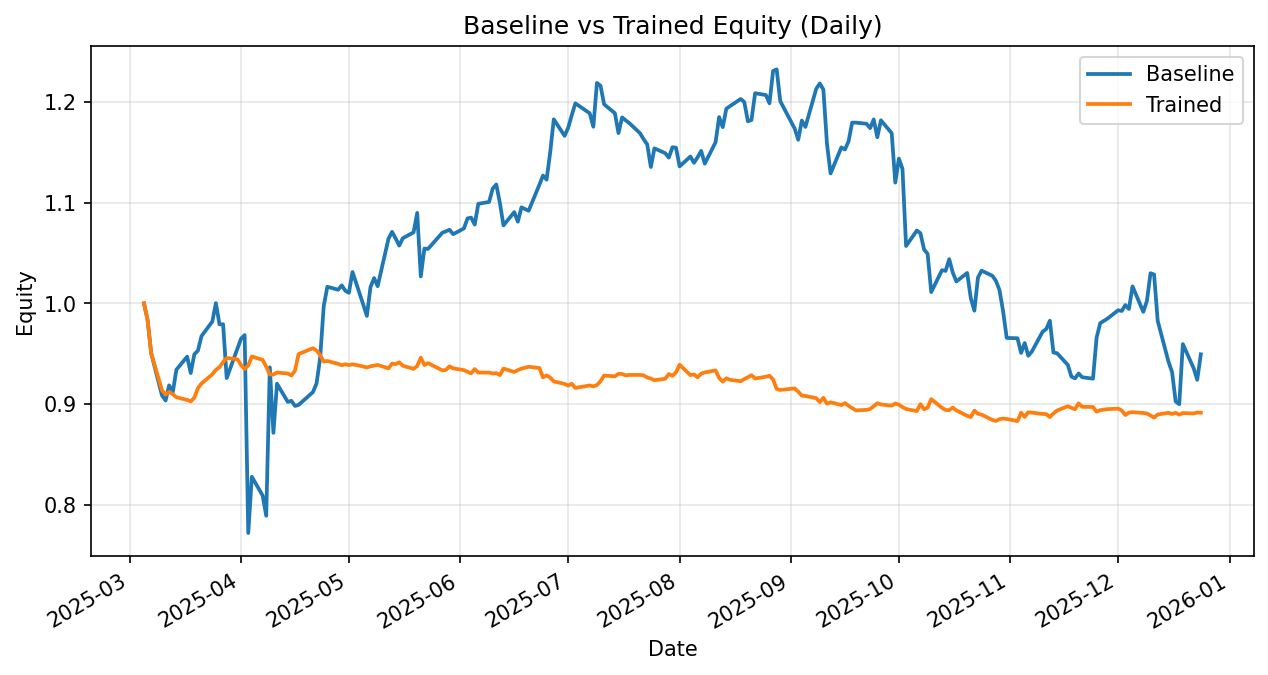

The data file committed next to this chart (first rows):
date, daily_return_x, equity_baseline, daily_return_y, equity_trained
2025-03-05, 0.0, 1.0, 0.0, 1.0
2025-03-06, -0.01662, 0.9834, -0.01662, 0.9834
2025-03-07, -0.03347, 0.9505, -0.03347, 0.9505
2025-03-10, -0.04402, 0.9086, -0.03871, 0.9137
2025-03-11, -0.005523, 0.9036, -0.004545, 0.9095
2025-03-12, 0.01663, 0.9186, 0.002891, 0.9122
2025-03-13, -0.007785, 0.9115, -0.002589, 0.9098
2025-03-14, 0.02477, 0.9341, -0.003222, 0.9069
2025-03-17, 0.014, 0.9471, -0.002964, 0.9042
2025-03-18, -0.01723, 0.9308, -0.001684, 0.9027
2025-03-19, 0.02004, 0.9495, 0.004095, 0.9063
2025-03-20, 0.003807, 0.9531, 0.01046, 0.9158
2025-03-21, 0.01516, 0.9675, 0.00506, 0.9205
2025-03-24, 0.0149, 0.982, 0.00989, 0.9296
2025-03-25, 0.01861, 1, 0.004754, 0.934
2025-03-26, -0.02107, 0.9792, 0.002817, 0.9366
2025-03-27, 0.0001409, 0.9793, 0.005409, 0.9417
2025-03-28, -0.05458, 0.9258, 0.004333, 0.9458
2025-03-31, 0.03189, 0.9554, -0.001388, 0.9445
2025-04-01, 0.01008, 0.965, -0.006108, 0.9387
2025-04-02, 0.003674, 0.9685, -0.004063, 0.9349
2025-04-03, -0.2029, 0.7721, 0.003753, 0.9384
2025-04-04, 0.07231, 0.8279, 0.009473, 0.9473
2025-04-07, -0.02248, 0.8093, -0.003532, 0.9439
2025-04-08, -0.02481, 0.7892, -0.007169, 0.9372
2025-04-09, 0.1866, 0.9365, -0.008192, 0.9295
2025-04-10, -0.0694, 0.8715, -0.0001481, 0.9293
2025-04-11, 0.05595, 0.9203, 0.002229, 0.9314
2025-04-14, -0.01968, 0.9021, -0.001153, 0.9303
2025-04-15, 0.001243, 0.9033, -0.002075, 0.9284
2025-04-16, -0.005632, 0.8982, 0.005184, 0.9332
2025-04-17, 0.001133, 0.8992, 0.01766, 0.9497
2025-04-21, 0.01416, 0.9119, 0.006104, 0.9555
2025-04-22, 0.009434, 0.9205, -0.002427, 0.9532
2025-04-23, 0.02747, 0.9458, -0.004574, 0.9488
2025-04-24, 0.05442, 0.9973, -0.006949, 0.9422
2025-04-25, 0.01925, 1.016, 0.0006522, 0.9428
2025-04-28, -0.002913, 1.014, -0.003023, 0.94
2025-04-29, 0.004253, 1.018, -0.001528, 0.9385
2025-04-30, -0.005217, 1.013, 0.001148, 0.9396
2025-05-01, -0.002012, 1.01, -0.000929, 0.9388
2025-05-02, 0.02045, 1.031, 0.0008676, 0.9396
2025-05-05, -0.03146, 0.9987, -0.002368, 0.9373
2025-05-06, -0.01124, 0.9875, -0.001046, 0.9364
2025-05-07, 0.02895, 1.016, 0.001257, 0.9375
2025-05-08, 0.008905, 1.025, 0.0006437, 0.9381
2025-05-09, -0.007863, 1.017, 0.0008424, 0.9389
2025-05-12, 0.0461, 1.064, -0.003652, 0.9355
2025-05-13, 0.006604, 1.071, 0.005006, 0.9402
2025-05-14, -0.00611, 1.064, -0.0005762, 0.9396
2025-05-15, -0.006664, 1.057, 0.001948, 0.9415
2025-05-16, 0.006945, 1.065, -0.003592, 0.9381
2025-05-19, 0.005457, 1.071, -0.003295, 0.935
2025-05-20, 0.01801, 1.09, 0.002937, 0.9378
2025-05-21, -0.05784, 1.027, 0.008898, 0.9461
2025-05-22, 0.02692, 1.054, -0.007718, 0.9388
2025-05-23, -0.0003591, 1.054, 0.002062, 0.9407
2025-05-27, 0.01529, 1.07, -0.007689, 0.9335
2025-05-28, 0.001285, 1.072, 0.0004791, 0.9339
2025-05-29, 0.001451, 1.073, 0.003816, 0.9375
... 145 more rows
